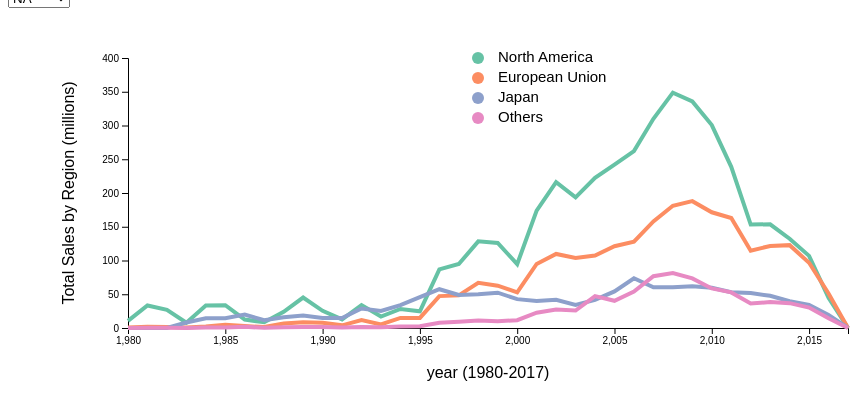
D3 v4 page, settled after 480 driven frames (8 s of simulated time); the page loaded 1 data file(s).



var margin = {top: 50, right: 60, bottom: 80, left: 120},
    width = 900 - margin.left - margin.right,
    height = 400 - margin.top - margin.bottom;

var svg = d3.select("#my_dataviz")
  .append("svg")
    .attr("width", width + margin.left + margin.right)
    .attr("height", height + margin.top + margin.bottom)
  .append("g")
    .attr("transform",
          "translate(" + margin.left + "," + margin.top + ")");


d3.csv("year_release.csv",function(data) {

  var allGroup = ["NA","EU","JP","Others"]

    d3.select("#selectButton")
      .selectAll('myOptions')
     	.data(allGroup)
      .enter()
    	.append('option')
      .text(function (d) { return d; }) 
      .attr("value", function (d) { return d; }) 

      var myColor = d3.scaleOrdinal()
      .domain(allGroup)
      .range(d3.schemeSet2);


//legend
svg.append("circle").attr("cx",350).attr("cy",0).attr("r", 6).style("fill", function(d){ return myColor("NA") })
svg.append("circle").attr("cx",350).attr("cy",20).attr("r", 6).style("fill", function(d){ return myColor("EU") })
svg.append("circle").attr("cx",350).attr("cy",40).attr("r", 6).style("fill", function(d){ return myColor("JP") })
svg.append("circle").attr("cx",350).attr("cy",60).attr("r", 6).style("fill", function(d){ return myColor("Others") })
svg.append("text").attr("x", 370).attr("y", 0).text("North America").style("font-size", "15px").attr("alignment-baseline","middle")
svg.append("text").attr("x", 370).attr("y", 20).text("European Union").style("font-size", "15px").attr("alignment-baseline","middle")
svg.append("text").attr("x", 370).attr("y", 40).text("Japan").style("font-size", "15px").attr("alignment-baseline","middle")
svg.append("text").attr("x", 370).attr("y", 60).text("Others").style("font-size", "15px").attr("alignment-baseline","middle")


  // Add X axis 
  var x = d3.scaleLinear()
    .domain([1980,2017])
    .range([ 0, width ]);
  svg.append("g")
    .attr("transform", "translate(0," + height + ")")
    .call(d3.axisBottom(x));

  svg.append("text")
  .attr("transform",
            "translate(" + (width/2) + " ," +
                           (height + margin.top + 0) + ")")
  .style("text-anchor", "middle")
  .text("year (1980-2017)");

  // Add Y axis
  var y = d3.scaleLinear()
    .domain([0, 400])
    .range([ height, 0 ]);
  svg.append("g")
    .call(d3.axisLeft(y));

    svg.append("text")
    .attr("transform", "rotate(-90)")
    .attr("y", 50 - margin.left)
    .attr("x",0 - (height / 2))
    .attr("dy", "1em")
    .style("text-anchor", "middle")
    .text("Total Sales by Region (millions)")

  var bisect = d3.bisector(function(d) { return d.Year_of_Release; }).left;

  var line = svg
      .append('g')
      .append("path")
        .datum(data)
        .attr("d", d3.line()
          .x(function(d) { return x(+d.Year_of_Release) })
          .y(function(d) { return y(+d.NA) })
        )
        .attr("stroke", function(d){ return myColor("NA") })
        .style("stroke-width", 4)
        .style("fill", "none")
var line2 = 
 svg
  .append('g')
      .append("path")
        .datum(data)
        .attr("d", d3.line()
          .x(function(d) { return x(+d.Year_of_Release) })
          .y(function(d) { return y(+d.EU) })
        )
        .attr("stroke", function(d){ return myColor("EU") })
        .style("stroke-width", 4)
        .style("fill", "none")
var line3 = 
  svg
  .append('g')
      .append("path")
        .datum(data)
        .attr("d", d3.line()
          .x(function(d) { return x(+d.Year_of_Release) })
          .y(function(d) { return y(+d.JP) })
        )
        .attr("stroke", function(d){ return myColor("JP") })
        .style("stroke-width", 4)
        .style("fill", "none")
var line4 = 
  svg
  .append('g')
      .append("path")
        .datum(data)
        .attr("d", d3.line()
          .x(function(d) { return x(+d.Year_of_Release) })
          .y(function(d) { return y(+d.Others) })
        )
        .attr("stroke", function(d){ return myColor("Others") })
        .style("stroke-width", 4)
        .style("fill", "none")


function update(selectedGroup) {

var dataFilter = data.map(function(d){return {time: d.Year_of_Release, value:d[selectedGroup]} })

line
    .datum(dataFilter)
    .transition()
    .duration(1000)
    .attr("d", d3.line()
      .x(function(d) { return x(+d.time) })
      .y(function(d) { return y(+d.value) })
    )
    .attr("stroke", function(d){ return myColor(selectedGroup) })

    line2
    .datum(dataFilter)
    .transition()
    .duration(1000)
    .attr("d", d3.line()
      .x(function(d) { return x(+d.time) })
      .y(function(d) { return y(+d.value) })
    )
    .attr("stroke", function(d){ return myColor(selectedGroup) })

  
    line3
    .datum(dataFilter)
    .transition()
    .duration(1000)
    .attr("d", d3.line()
      .x(function(d) { return x(+d.time) })
      .y(function(d) { return y(+d.value) })
    )
    .attr("stroke", function(d){ return myColor(selectedGroup) })

    line4
    .datum(dataFilter)
    .transition()
    .duration(1000)
    .attr("d", d3.line()
      .x(function(d) { return x(+d.time) })
      .y(function(d) { return y(+d.value) })
    )
    .attr("stroke", function(d){ return myColor(selectedGroup) })


}

d3.select("#selectButton").on("change", function(d) {
  var selectedOption = d3.select(this).property("value")
  update(selectedOption)
})

})



### data: year_release.csv, 1090 bytes — head not shown